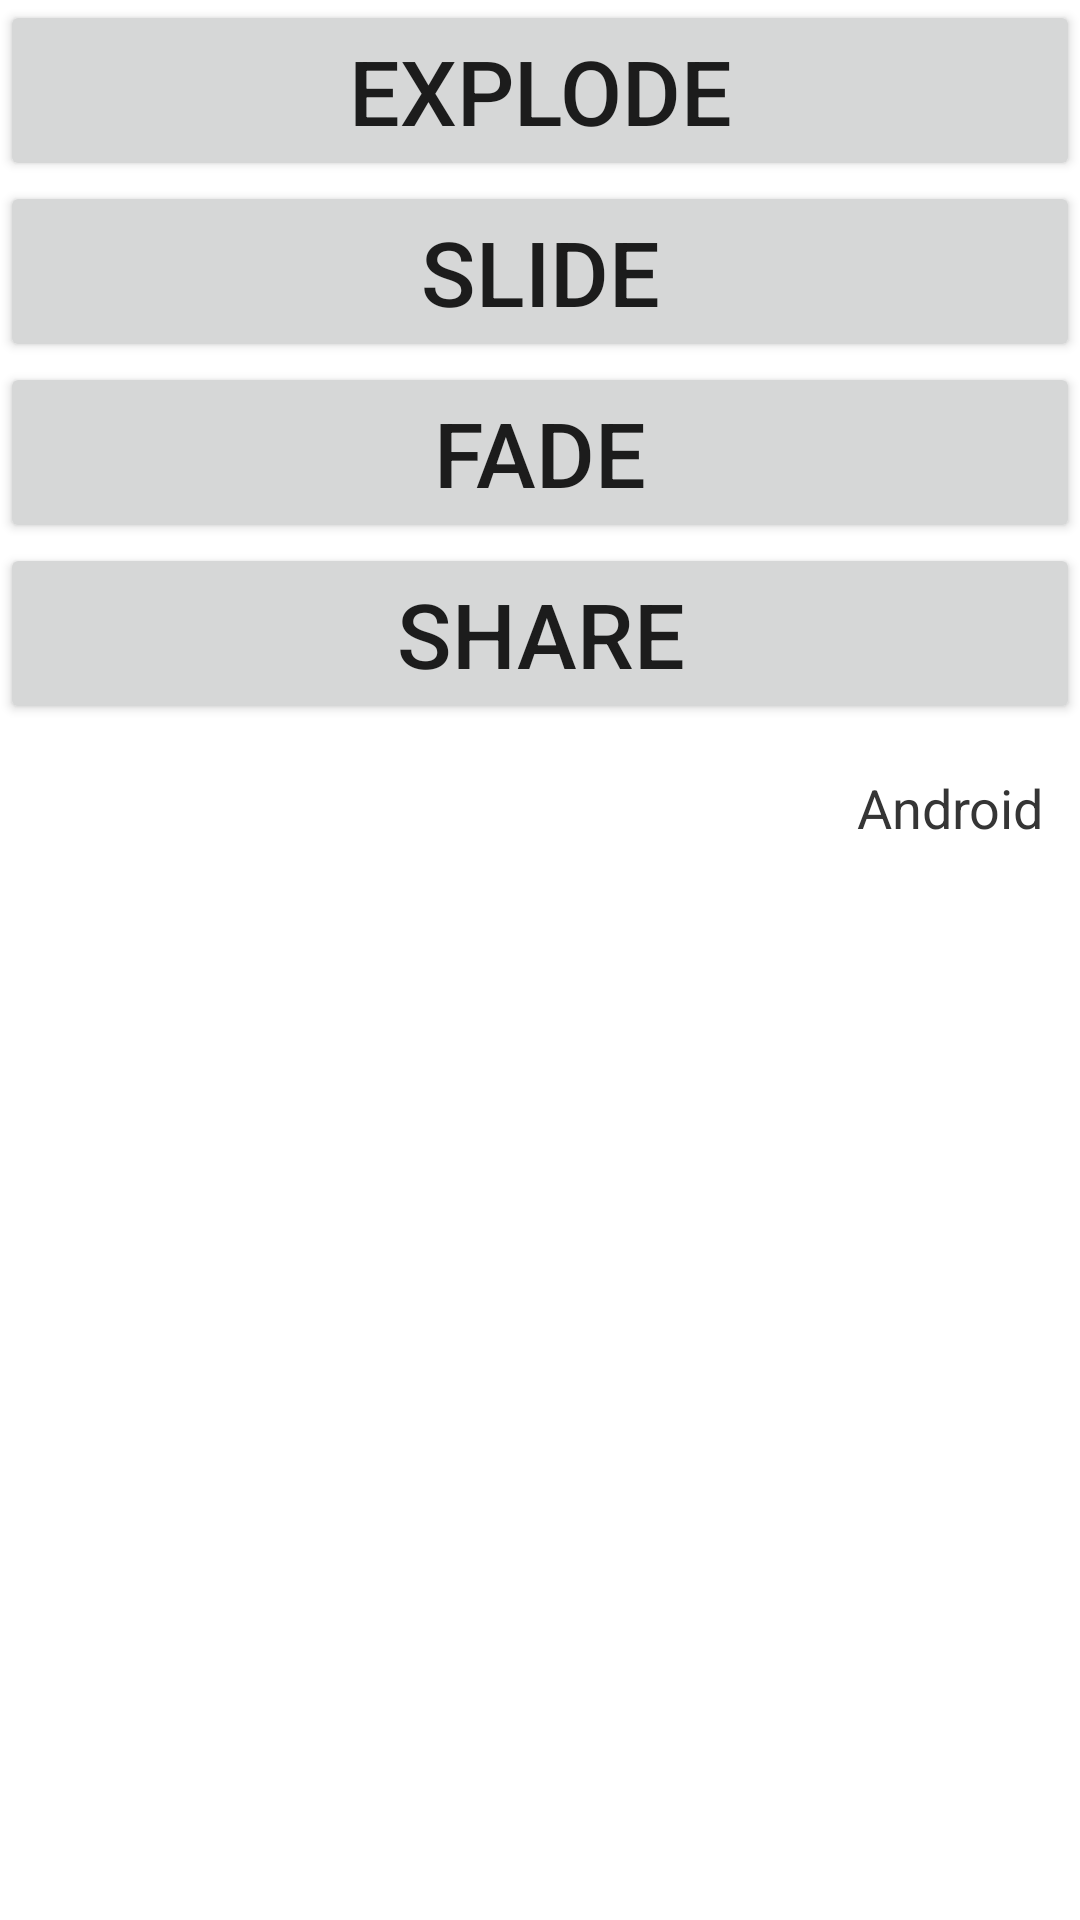

Layout XML and referenced resources for this Android screen:
<!-- AndroidManifest.xml: application theme AppTheme -->
<!-- res/layout/activity_four_layout_demo.xml -->
<?xml version="1.0" encoding="utf-8"?>
<LinearLayout xmlns:android="http://schemas.android.com/apk/res/android"
    android:layout_width="match_parent"
    android:layout_height="match_parent"
    android:orientation="vertical">

    <LinearLayout
        android:layout_width="match_parent"
        android:layout_height="match_parent"
        android:orientation="vertical">
        <Button
            android:id="@+id/btn_explode"
            android:layout_width="match_parent"
            android:layout_height="wrap_content"
            android:layout_centerInParent="true"
            android:text="Explode"
            android:textSize="30sp" />
        <Button
            android:id="@+id/btn_slide"
            android:layout_width="match_parent"
            android:layout_height="wrap_content"
            android:layout_centerInParent="true"
            android:text="Slide"
            android:textSize="30sp" />
        <Button
            android:id="@+id/btn_fade"
            android:layout_width="match_parent"
            android:layout_height="wrap_content"
            android:layout_centerInParent="true"
            android:text="Fade"
            android:textSize="30sp" />
        <Button
            android:id="@+id/btn_share"
            android:layout_width="match_parent"
            android:layout_height="wrap_content"
            android:layout_centerInParent="true"
            android:text="Share"
            android:textSize="30sp" />
        <RelativeLayout
            android:layout_width="match_parent"
            android:layout_height="wrap_content"
            android:gravity="center_vertical">

            <Button
                android:id="@+id/fab_button"
                android:layout_width="56dp"
                android:layout_height="56dp"
                android:background="@mipmap/ic_launcher"
                android:elevation="5dp"
                android:transitionName="fab" />

            <TextView
                android:id="@+id/tx_user_name"
                android:layout_width="wrap_content"
                android:layout_height="wrap_content"
                android:textSize="18sp"
                android:text="Android"
                android:layout_alignParentRight="true"
                android:layout_centerVertical="true"
                android:layout_marginRight="12dp"
                android:elevation="5dp"
                android:transitionName="user_name"
                android:textColor="#353535"/>
        </RelativeLayout>
    </LinearLayout>

</LinearLayout>
<!-- resources referenced by this layout -->
<resources>

</resources>
